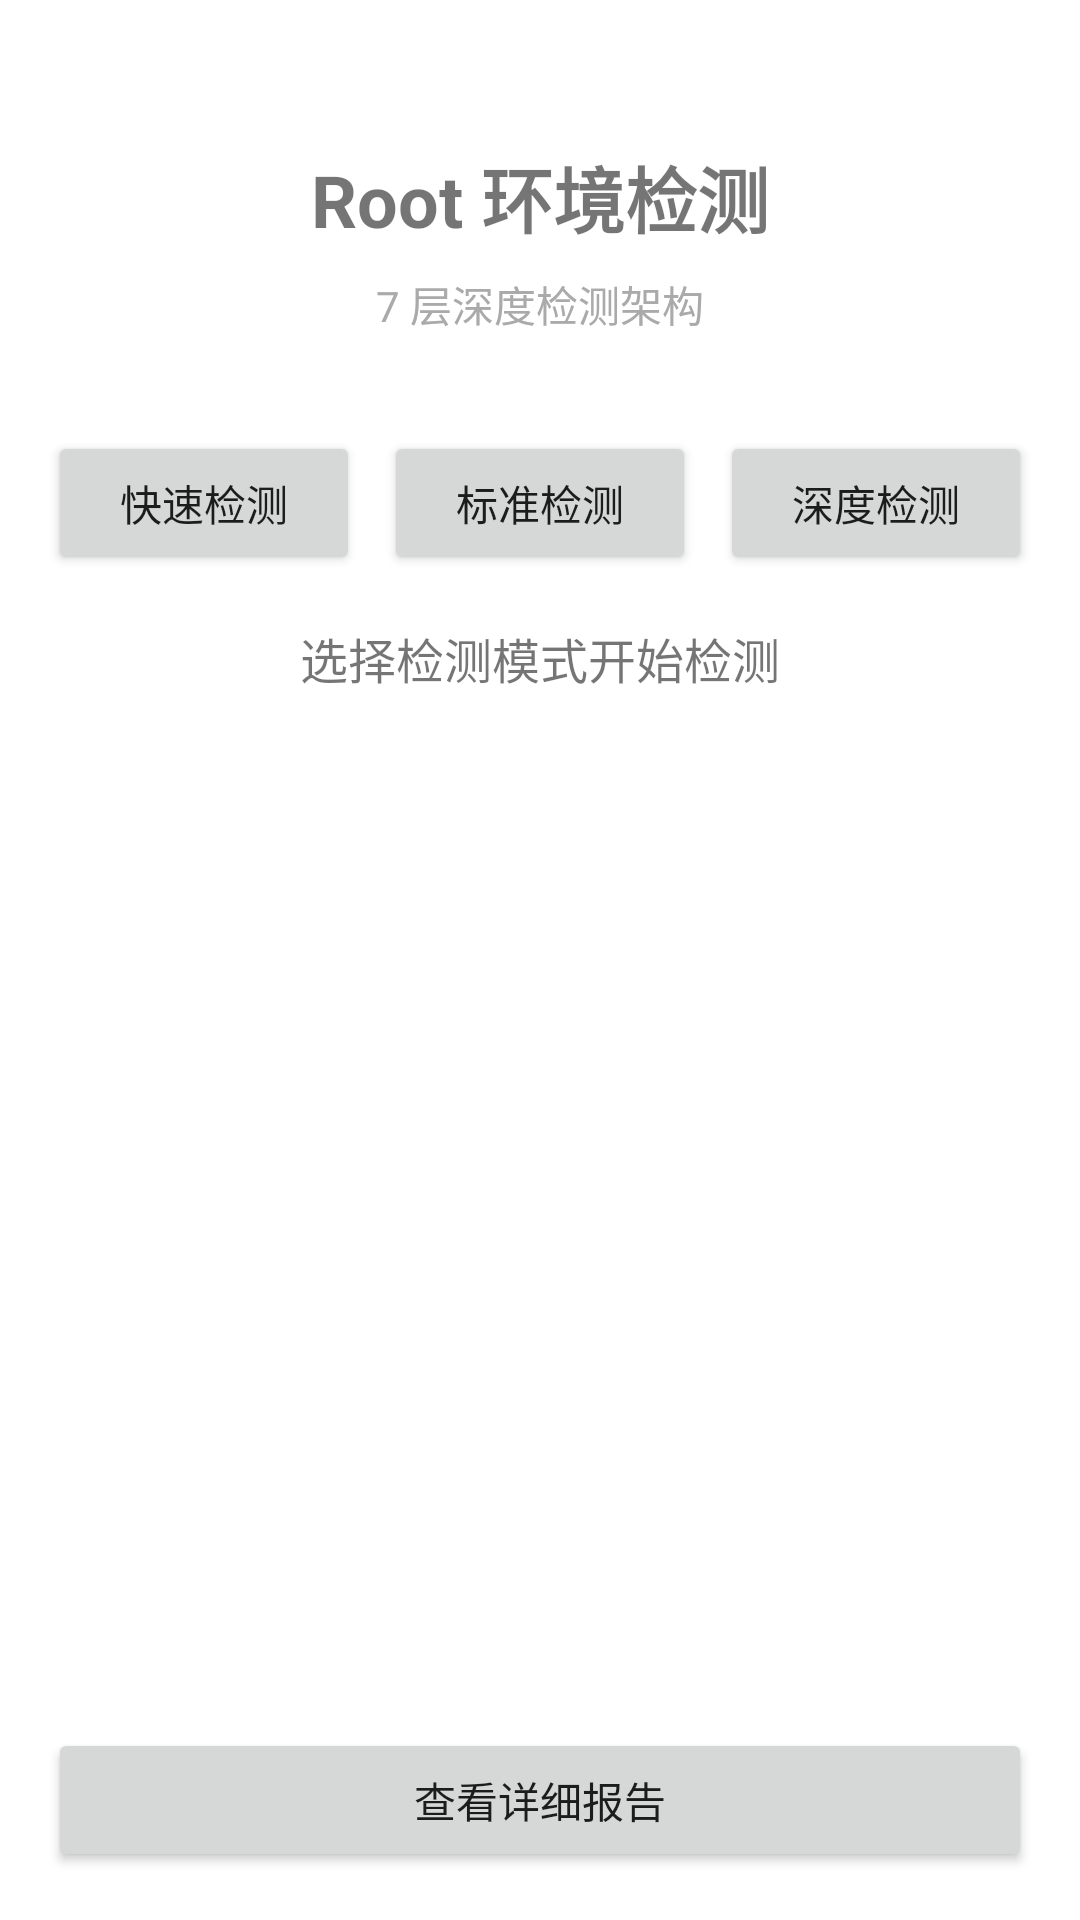

Layout XML and referenced resources for this Android screen:
<!-- AndroidManifest.xml: application theme Theme.RootDetector -->
<!-- res/layout/activity_main.xml -->
<?xml version="1.0" encoding="utf-8"?>
<androidx.constraintlayout.widget.ConstraintLayout xmlns:android="http://schemas.android.com/apk/res/android"
    xmlns:app="http://schemas.android.com/apk/res-auto"
    xmlns:tools="http://schemas.android.com/tools"
    android:layout_width="match_parent"
    android:layout_height="match_parent"
    android:padding="16dp"
    tools:context=".ui.MainActivity">

    <TextView
        android:id="@+id/tvTitle"
        android:layout_width="wrap_content"
        android:layout_height="wrap_content"
        android:text="Root 环境检测"
        android:textSize="24sp"
        android:textStyle="bold"
        app:layout_constraintTop_toTopOf="parent"
        app:layout_constraintStart_toStartOf="parent"
        app:layout_constraintEnd_toEndOf="parent"
        android:layout_marginTop="32dp" />

    <TextView
        android:id="@+id/tvSubtitle"
        android:layout_width="wrap_content"
        android:layout_height="wrap_content"
        android:text="7 层深度检测架构"
        android:textSize="14sp"
        android:textColor="@android:color/darker_gray"
        app:layout_constraintTop_toBottomOf="@id/tvTitle"
        app:layout_constraintStart_toStartOf="parent"
        app:layout_constraintEnd_toEndOf="parent"
        android:layout_marginTop="8dp" />

    <LinearLayout
        android:id="@+id/buttonContainer"
        android:layout_width="match_parent"
        android:layout_height="wrap_content"
        android:orientation="horizontal"
        app:layout_constraintTop_toBottomOf="@id/tvSubtitle"
        android:layout_marginTop="32dp">

        <Button
            android:id="@+id/btnQuickDetect"
            android:layout_width="0dp"
            android:layout_height="wrap_content"
            android:layout_weight="1"
            android:text="快速检测"
            android:layout_marginEnd="4dp" />

        <Button
            android:id="@+id/btnStandardDetect"
            android:layout_width="0dp"
            android:layout_height="wrap_content"
            android:layout_weight="1"
            android:text="标准检测"
            android:layout_marginStart="4dp"
            android:layout_marginEnd="4dp" />

        <Button
            android:id="@+id/btnDeepDetect"
            android:layout_width="0dp"
            android:layout_height="wrap_content"
            android:layout_weight="1"
            android:text="深度检测"
            android:layout_marginStart="4dp" />

    </LinearLayout>

    <ProgressBar
        android:id="@+id/progressBar"
        android:layout_width="wrap_content"
        android:layout_height="wrap_content"
        android:visibility="gone"
        app:layout_constraintTop_toBottomOf="@id/buttonContainer"
        app:layout_constraintStart_toStartOf="parent"
        app:layout_constraintEnd_toEndOf="parent"
        android:layout_marginTop="16dp" />

    <TextView
        android:id="@+id/tvStatus"
        android:layout_width="wrap_content"
        android:layout_height="wrap_content"
        android:text="选择检测模式开始检测"
        android:textSize="16sp"
        app:layout_constraintTop_toBottomOf="@id/progressBar"
        app:layout_constraintStart_toStartOf="parent"
        app:layout_constraintEnd_toEndOf="parent"
        android:layout_marginTop="16dp" />

    <ScrollView
        android:layout_width="match_parent"
        android:layout_height="0dp"
        app:layout_constraintTop_toBottomOf="@id/tvStatus"
        app:layout_constraintBottom_toTopOf="@id/btnViewDetails"
        android:layout_marginTop="16dp"
        android:layout_marginBottom="16dp">

        <TextView
            android:id="@+id/tvResult"
            android:layout_width="match_parent"
            android:layout_height="wrap_content"
            android:textSize="14sp"
            android:lineSpacingExtra="4dp" />

    </ScrollView>

    <Button
        android:id="@+id/btnViewDetails"
        android:layout_width="match_parent"
        android:layout_height="wrap_content"
        android:text="查看详细报告"
        app:layout_constraintBottom_toBottomOf="parent" />

</androidx.constraintlayout.widget.ConstraintLayout>
<!-- resources referenced by this layout -->
<resources>
  <style name="Theme.RootDetector" parent="Theme.MaterialComponents.DayNight.DarkActionBar">
          <item name="colorPrimary">@color/purple_500</item>
          <item name="colorPrimaryVariant">@color/purple_700</item>
          <item name="colorOnPrimary">@android:color/white</item>
          <item name="colorSecondary">@color/teal_200</item>
          <item name="colorSecondaryVariant">@color/teal_700</item>
          <item name="colorOnSecondary">@android:color/black</item>
      </style>
  <!-- not gathered from this repository: default colours our renderer supplied (Android Studio template values) -->
  <color name="purple_500">#FF6200EE</color>
  <color name="purple_700">#FF3700B3</color>
  <color name="teal_200">#FF03DAC5</color>
  <color name="teal_700">#FF018786</color>
</resources>
